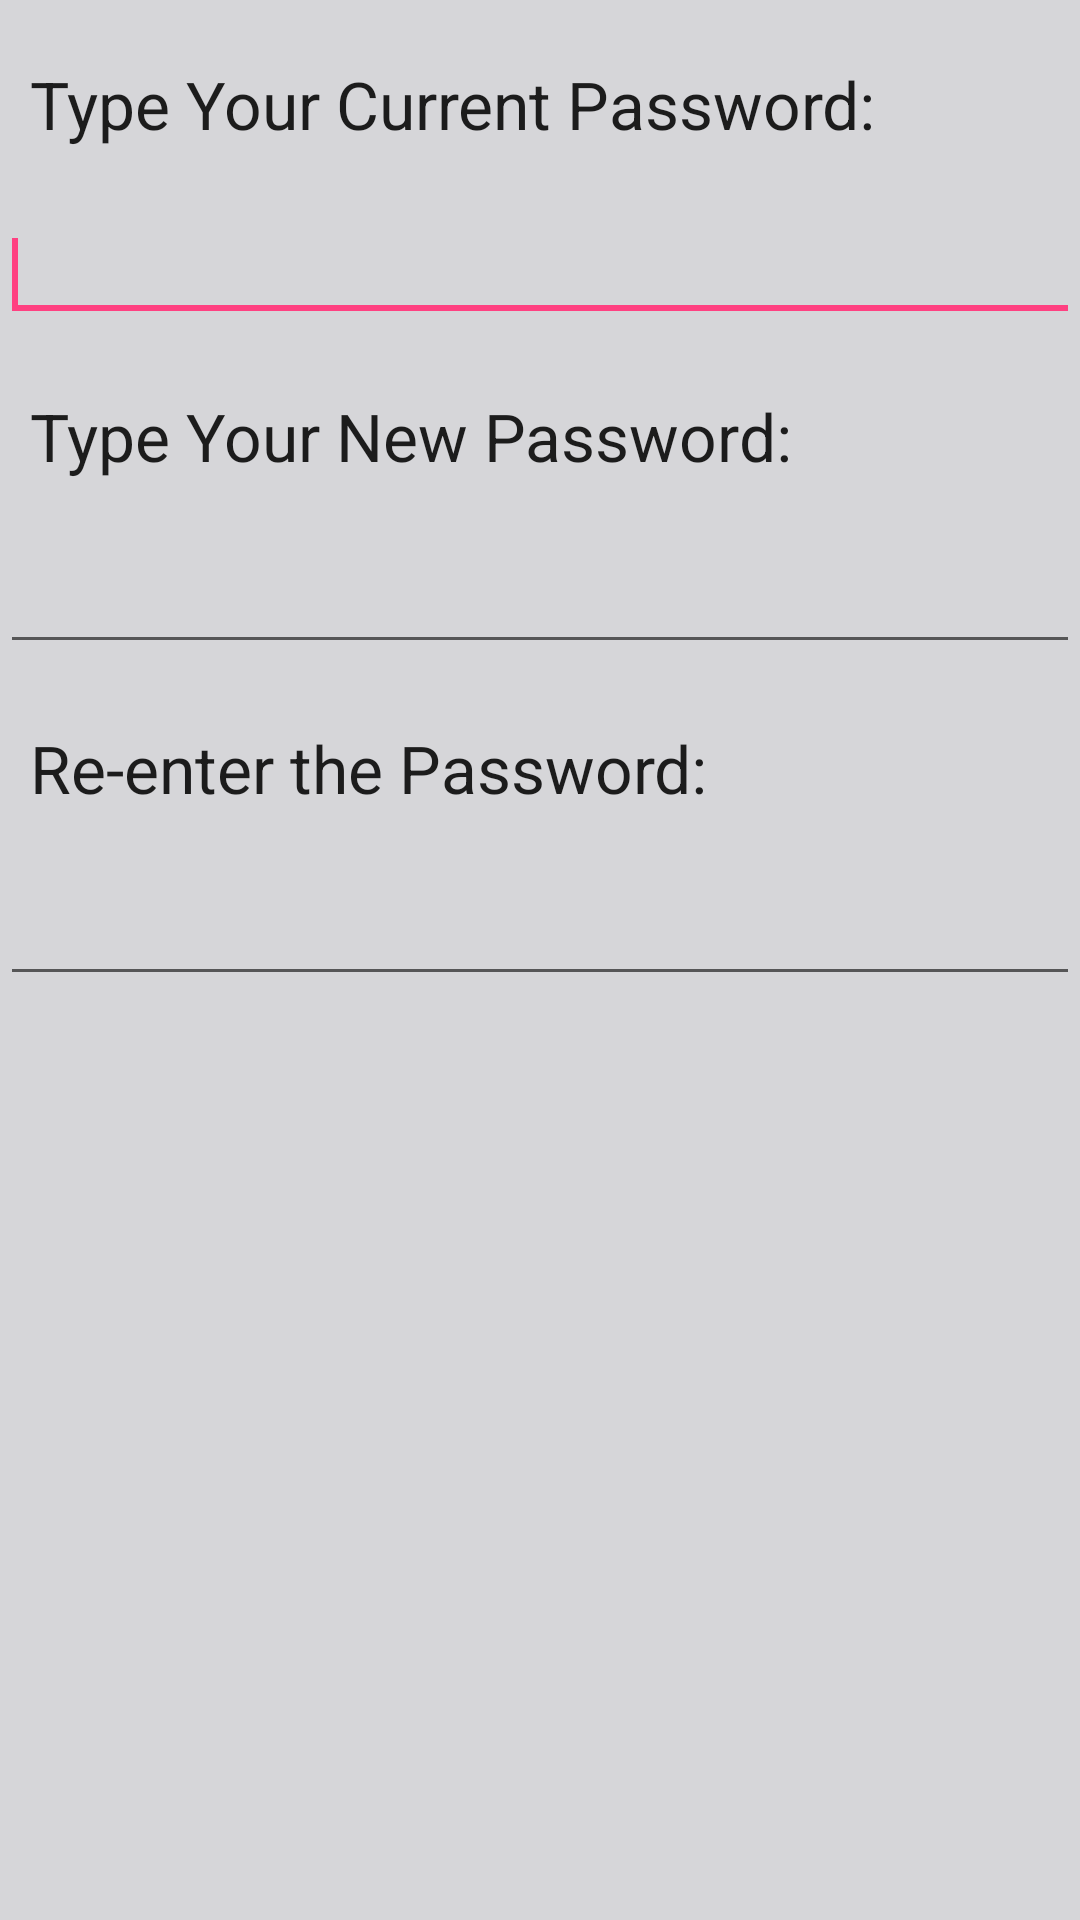

Layout XML and referenced resources for this Android screen:
<!-- AndroidManifest.xml: application theme AppTheme -->
<!-- res/layout/change_password_layout.xml -->
<?xml version="1.0" encoding="utf-8"?>
<LinearLayout xmlns:android="http://schemas.android.com/apk/res/android"
    android:orientation="vertical"
    android:background="@color/promp_bg"
    android:layout_width="match_parent"
    android:layout_height="match_parent"
    android:id="@+id/layout_root"
    android:layout_marginLeft="20dp"
    android:layout_marginTop="20dp"
    android:layout_marginBottom="20dp"
    android:layout_marginRight="20dp">

    <TextView
        android:paddingTop="20dp"
        android:paddingBottom="20dp"
        android:paddingStart="10dp"
        android:paddingEnd="10dp"
        android:id="@+id/textView1"
        android:layout_width="wrap_content"
        android:layout_height="wrap_content"
        android:text="Type Your Current Password: "
        android:textAppearance="?android:attr/textAppearanceLarge" />
    <EditText
        android:id="@+id/currentPassword"
        android:layout_width="match_parent"
        android:layout_height="wrap_content"
        android:inputType="textPassword">
        <requestFocus />
    </EditText>

    <TextView
        android:paddingTop="20dp"
        android:paddingBottom="20dp"
        android:paddingStart="10dp"
        android:paddingEnd="10dp"
        android:id="@+id/textView2"
        android:layout_width="wrap_content"
        android:layout_height="wrap_content"
        android:text="Type Your New Password: "
        android:textAppearance="?android:attr/textAppearanceLarge" />
    <EditText
        android:id="@+id/newPAssword"
        android:layout_width="match_parent"
        android:layout_height="wrap_content"
        android:inputType="textPassword"/>
    <TextView
        android:paddingTop="20dp"
        android:paddingBottom="20dp"
        android:paddingStart="10dp"
        android:paddingEnd="10dp"
        android:id="@+id/textView3"
        android:layout_width="wrap_content"
        android:layout_height="wrap_content"
        android:text="Re-enter the Password: "
        android:textAppearance="?android:attr/textAppearanceLarge" />
    <EditText
        android:id="@+id/rePAssword"
        android:layout_width="match_parent"
        android:layout_height="wrap_content"
        android:inputType="textPassword"/>


</LinearLayout>
<!-- resources referenced by this layout -->
<resources>
  <color name="promp_bg">#f0d4d4d7</color>
  <style name="AppTheme" parent="Theme.AppCompat.Light.DarkActionBar">
          
          <item name="colorPrimary">@color/colorPrimary</item>
          <item name="colorPrimaryDark">@color/colorPrimaryDark</item>
          <item name="colorAccent">@color/colorAccent</item>
      </style>
  <color name="colorPrimary">#f90515</color>
  <color name="colorPrimaryDark">#7c030a</color>
  <color name="colorAccent">#FF4081</color>
</resources>
